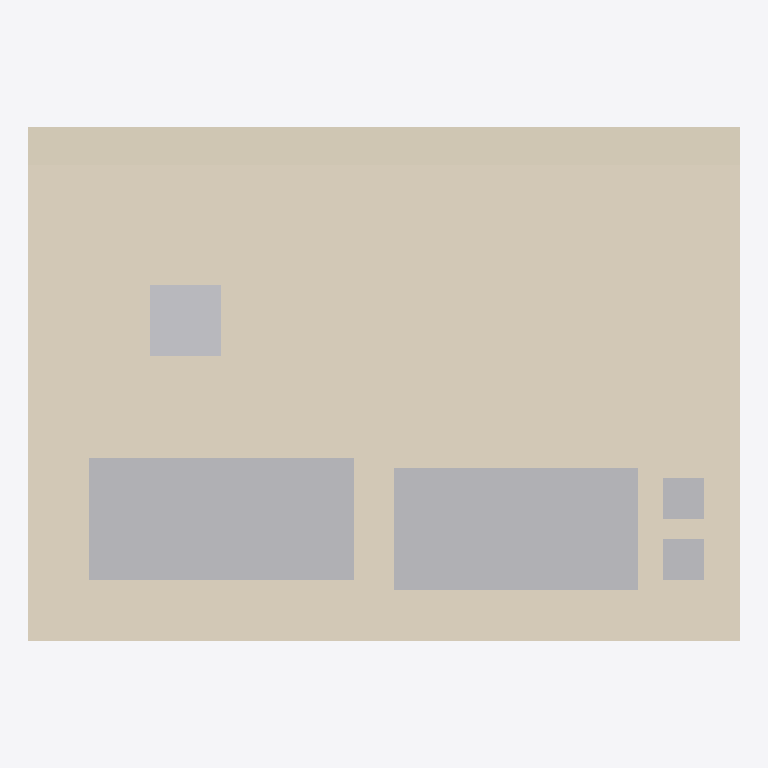
Plan cut of the same IFC building model at storey 'FD' (level 0.00 m, cut at 1.40 m), seen from above with north up, elements coloured by IFC class: 5 other elements (light grey), 2 coverings (cream). Cut surfaces are drawn darker.
Extent 7.0 m × 5.0 m × 2.1 m (x, y, z). Storeys (1): FD at 0.00 m. Elements (17): 4 IfcBuildingElementProxy, 4 IfcCovering, 4 IfcDuctSegment, 1 IfcCoolingTower, 1 IfcFan, 1 IfcSlab, 1 IfcUnitaryEquipment, 1 IfcWall.

HEADER;
FILE_DESCRIPTION(('ViewDefinition[DesignTransferView]'),'2;1');
FILE_NAME('/dev/null','2026-10-19T13:21:01+02:00',(''),(''),'IfcOpenShell 0.8.5','IfcOpenShell 0.8.5','Nobody');
FILE_SCHEMA(('IFC4'));
ENDSEC;
DATA;
#6=IFCPROJECT('37WI_uonzAEQEX_FjfRnlk',#5,'mep-cooling-tower-01',$,$,$,$,(#15),#10);
#18=IFCSITE('0r1JAIdKjEkR_pMmob3J6_',#17,'Site',$,$,#29,$,$,$,$,$,$,$,$);
#20=IFCBUILDING('3GxbIvV9r9rxgO52uNhJQC',#19,'Building',$,$,#34,$,$,$,$,$,$);
#36=IFCBUILDINGSTOREY('0EKuPslenCUem99OovARwJ',#35,'FD',$,$,#43,$,$,$,0.0);
#157=IFCCOVERING('3AgjamfaD4_hvTpuPpNyDY',#156,'GD-01',$,$,#162,#177,$,.ROOFING.);
#301=IFCCOOLINGTOWER('27qyZYcJrDk8aTAsrqRU6Y',#300,'RK-01',$,$,#306,#308,'RK-01',.MECHANICALFORCEDDRAFT.);
#345=IFCUNITARYEQUIPMENT('2QUHdi7Iz8Y8Gt6cQ8O$N$',#344,'LA-01',$,$,#350,#352,$,.AIRHANDLER.);
#135=IFCCOVERING('1w4uS4fHv3SB8th6DTSpvD',#134,'GD-01-Attika-Oben',$,$,#140,#155,$,.ROOFING.);
#519=IFCFAN('24pHYcOTP9ZelzoV3YKeLb',#518,'DV-01',$,$,#524,#526,$,.PROPELLORAXIAL.);
#389=IFCDUCTSEGMENT('34NhgN5rTD_xe8BFvzAOW3',#388,'Zuluft-vertikal',$,$,#394,#396,$,$);
#433=IFCDUCTSEGMENT('3r9Hve3xL7YA96iC8aGcU9',#432,'Abluft-vertikal',$,$,#438,#440,$,$);
ENDSEC;
